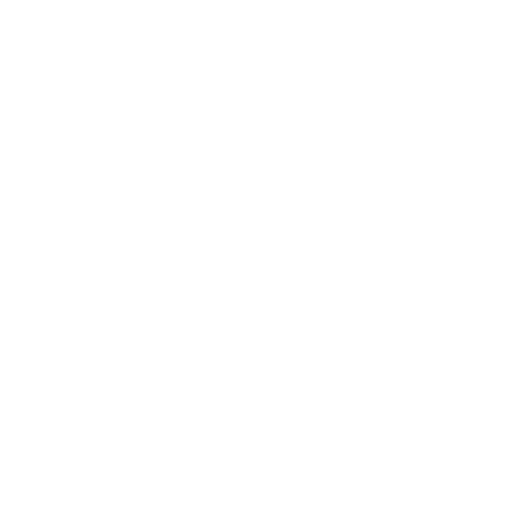
t = 0.00 s
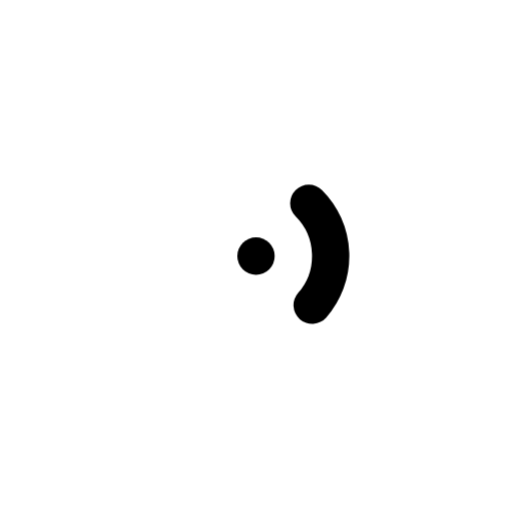
t = 0.44 s
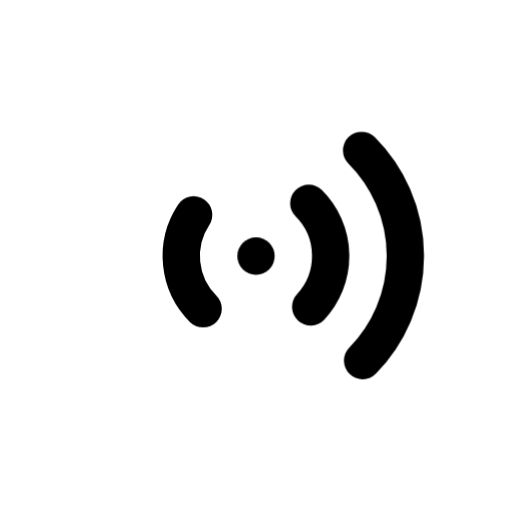
t = 0.88 s
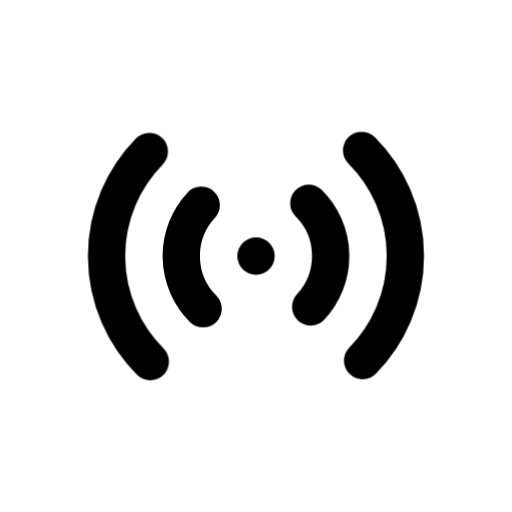
t = 1.25 s
t = 1.79 s: frame unchanged from t = 1.25 s, image omitted
t = 2.33 s: frame unchanged from t = 1.25 s, image omitted

The animated SVG that drew these frames (rendered in a browser with its animation timeline set to each time). Animation: 5 CSS @keyframes rules; one cycle of 2.65 s, repeats indefinitely.

<svg xmlns="http://www.w3.org/2000/svg" width="24" height="24" fill="none" stroke="currentColor" stroke-linecap="round" stroke-linejoin="round" stroke-width="2" viewBox="0 0 24 24">
    <!-- Generated by scripts/icon-expansion/generate.mjs -->
    <!-- Adapted from Tabler Icons 3.34.1.
MIT License

Copyright (c) 2020-2024 Paweł Kuna

Permission is hereby granted, free of charge, to any person obtaining a copy
of this software and associated documentation files (the "Software"), to deal
in the Software without restriction, including without limitation the rights
to use, copy, modify, merge, publish, distribute, sublicense, and/or sell
copies of the Software, and to permit persons to whom the Software is
furnished to do so, subject to the following conditions:

The above copyright notice and this permission notice shall be included in all
copies or substantial portions of the Software.

THE SOFTWARE IS PROVIDED "AS IS", WITHOUT WARRANTY OF ANY KIND, EXPRESS OR
IMPLIED, INCLUDING BUT NOT LIMITED TO THE WARRANTIES OF MERCHANTABILITY,
FITNESS FOR A PARTICULAR PURPOSE AND NONINFRINGEMENT. IN NO EVENT SHALL THE
AUTHORS OR COPYRIGHT HOLDERS BE LIABLE FOR ANY CLAIM, DAMAGES OR OTHER
LIABILITY, WHETHER IN AN ACTION OF CONTRACT, TORT OR OTHERWISE, ARISING FROM,
OUT OF OR IN CONNECTION WITH THE SOFTWARE OR THE USE OR OTHER DEALINGS IN THE
SOFTWARE. -->
    <!-- Motion: trace each stroke from its own origin, accumulate the drawing, then hold before restarting. -->
    <style>
        @media (prefers-reduced-motion: no-preference) {
            @keyframes ira-stroke-access-point-0 { 0% { stroke-dashoffset: 1; opacity: 0; } 0.4% { opacity: 1; } 9.4%, 88% { stroke-dashoffset: 0; opacity: 1; } 100% { stroke-dashoffset: 0; opacity: 0; } }
            [data-ira-stroke-reveal="access-point"] [data-ira-line="0"] { stroke-dasharray: 1 1; animation: ira-stroke-access-point-0 2.65s cubic-bezier(.25,.65,.35,1) infinite; }
            @keyframes ira-stroke-access-point-1 { 0%, 9.4% { stroke-dashoffset: 1; opacity: 0; } 9.8% { opacity: 1; } 18.8%, 88% { stroke-dashoffset: 0; opacity: 1; } 100% { stroke-dashoffset: 0; opacity: 0; } }
            [data-ira-stroke-reveal="access-point"] [data-ira-line="1"] { stroke-dasharray: 1 1; animation: ira-stroke-access-point-1 2.65s cubic-bezier(.25,.65,.35,1) infinite; }
            @keyframes ira-stroke-access-point-2 { 0%, 18.8% { stroke-dashoffset: 1; opacity: 0; } 19.2% { opacity: 1; } 28.2%, 88% { stroke-dashoffset: 0; opacity: 1; } 100% { stroke-dashoffset: 0; opacity: 0; } }
            [data-ira-stroke-reveal="access-point"] [data-ira-line="2"] { stroke-dasharray: 1 1; animation: ira-stroke-access-point-2 2.65s cubic-bezier(.25,.65,.35,1) infinite; }
            @keyframes ira-stroke-access-point-3 { 0%, 28.2% { stroke-dashoffset: 1; opacity: 0; } 28.6% { opacity: 1; } 37.6%, 88% { stroke-dashoffset: 0; opacity: 1; } 100% { stroke-dashoffset: 0; opacity: 0; } }
            [data-ira-stroke-reveal="access-point"] [data-ira-line="3"] { stroke-dasharray: 1 1; animation: ira-stroke-access-point-3 2.65s cubic-bezier(.25,.65,.35,1) infinite; }
            @keyframes ira-stroke-access-point-4 { 0%, 37.6% { stroke-dashoffset: 1; opacity: 0; } 38% { opacity: 1; } 47%, 88% { stroke-dashoffset: 0; opacity: 1; } 100% { stroke-dashoffset: 0; opacity: 0; } }
            [data-ira-stroke-reveal="access-point"] [data-ira-line="4"] { stroke-dasharray: 1 1; animation: ira-stroke-access-point-4 2.65s cubic-bezier(.25,.65,.35,1) infinite; }
        }
    </style>
    <g data-ira-stroke-reveal="access-point"><g transform="translate(1.5 1.5) scale(.875)"><path data-ira-line="0" pathLength="1" d="M12 12L12 12.01"/><path data-ira-line="1" pathLength="1" d="M14.828 9.172A4 4 0 0 1 14.828 14.828"/><path data-ira-line="2" pathLength="1" d="M17.657 6.343A8 8 0 0 1 17.657 17.657"/><path data-ira-line="3" pathLength="1" d="M9.168 14.828A4 4 0 0 1 9.168 9.172"/></g><g transform="translate(1.5 1.5) scale(.875)"><path data-ira-line="4" pathLength="1" d="M6.337 17.657A8 8 0 0 1 6.337 6.343"/></g></g>
</svg>
